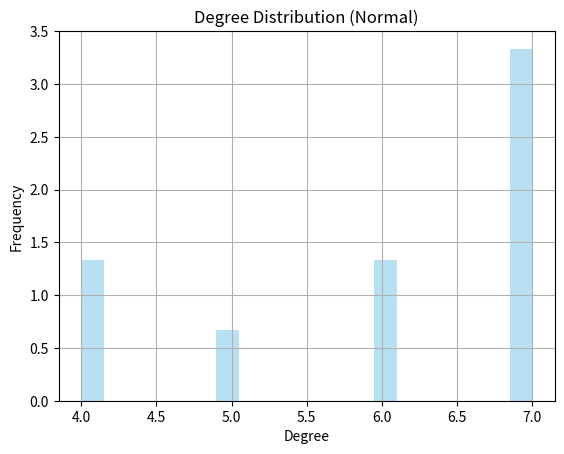
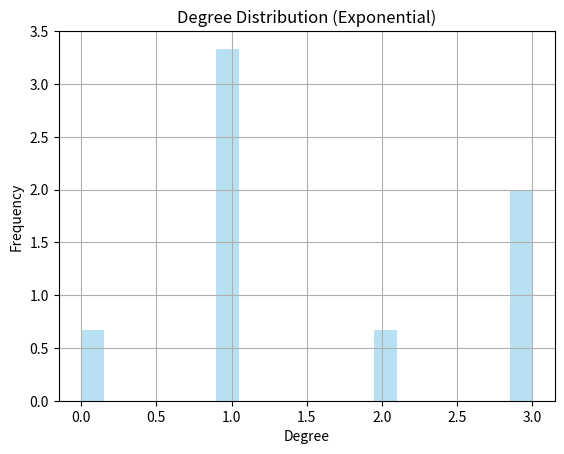
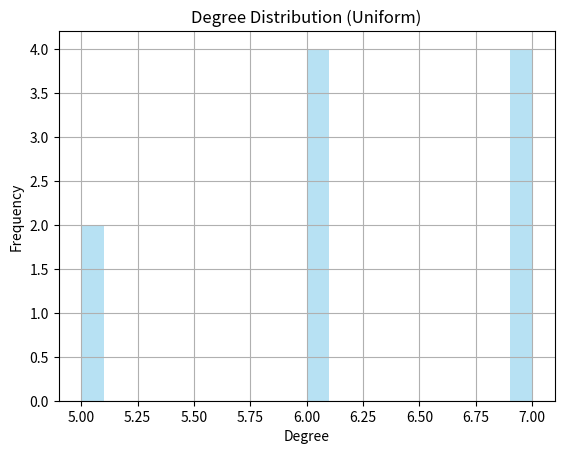

The script that saved these images, in order:
import numpy as np
import networkx as nx
import matplotlib.pyplot as plt

def generate_graph_from_degree_sequence(degree_seq):
    
    G = nx.configuration_model(degree_seq)
    G = nx.Graph(G)
    G.remove_edges_from(nx.selfloop_edges(G))
    return G

def plot_degree_distribution(G, title=''):
    degrees = [d for _, d in G.degree()]
    plt.hist(degrees, bins=20, density=True, alpha=0.6, color='skyblue')
    plt.title(title)
    plt.xlabel("Degree")
    plt.ylabel("Frequency")
    plt.grid(True)
    plt.show()

def ensure_even_sum(degrees):
    degrees = list(degrees)
    if sum(degrees) % 2 != 0:
        degrees[0] += 1
    return degrees

def generate_normal_degree_graph(n=100, mu=10, sigma=2):
    degrees = np.random.normal(loc=mu, scale=sigma, size=n).astype(int)
    degrees = [max(1, d) for d in degrees]
    degrees = ensure_even_sum(degrees)
    return generate_graph_from_degree_sequence(degrees)

def generate_exponential_degree_graph(n=100, scale=2.0):
    degrees = np.random.exponential(scale=scale, size=n).astype(int)
    degrees = [max(1, d) for d in degrees]
    degrees = ensure_even_sum(degrees)
    return generate_graph_from_degree_sequence(degrees)

def generate_uniform_degree_graph(n=100, low=5, high=15):
    degrees = np.random.randint(low=low, high=high+1, size=n)
    degrees = ensure_even_sum(degrees)
    return generate_graph_from_degree_sequence(degrees)

if __name__ == "__main__":
    n = 10

    G_normal = generate_normal_degree_graph(n)
    plot_degree_distribution(G_normal, title="Degree Distribution (Normal)")

    G_exp = generate_exponential_degree_graph(n)
    plot_degree_distribution(G_exp, title="Degree Distribution (Exponential)")

    G_uniform = generate_uniform_degree_graph(n)
    plot_degree_distribution(G_uniform, title="Degree Distribution (Uniform)")
